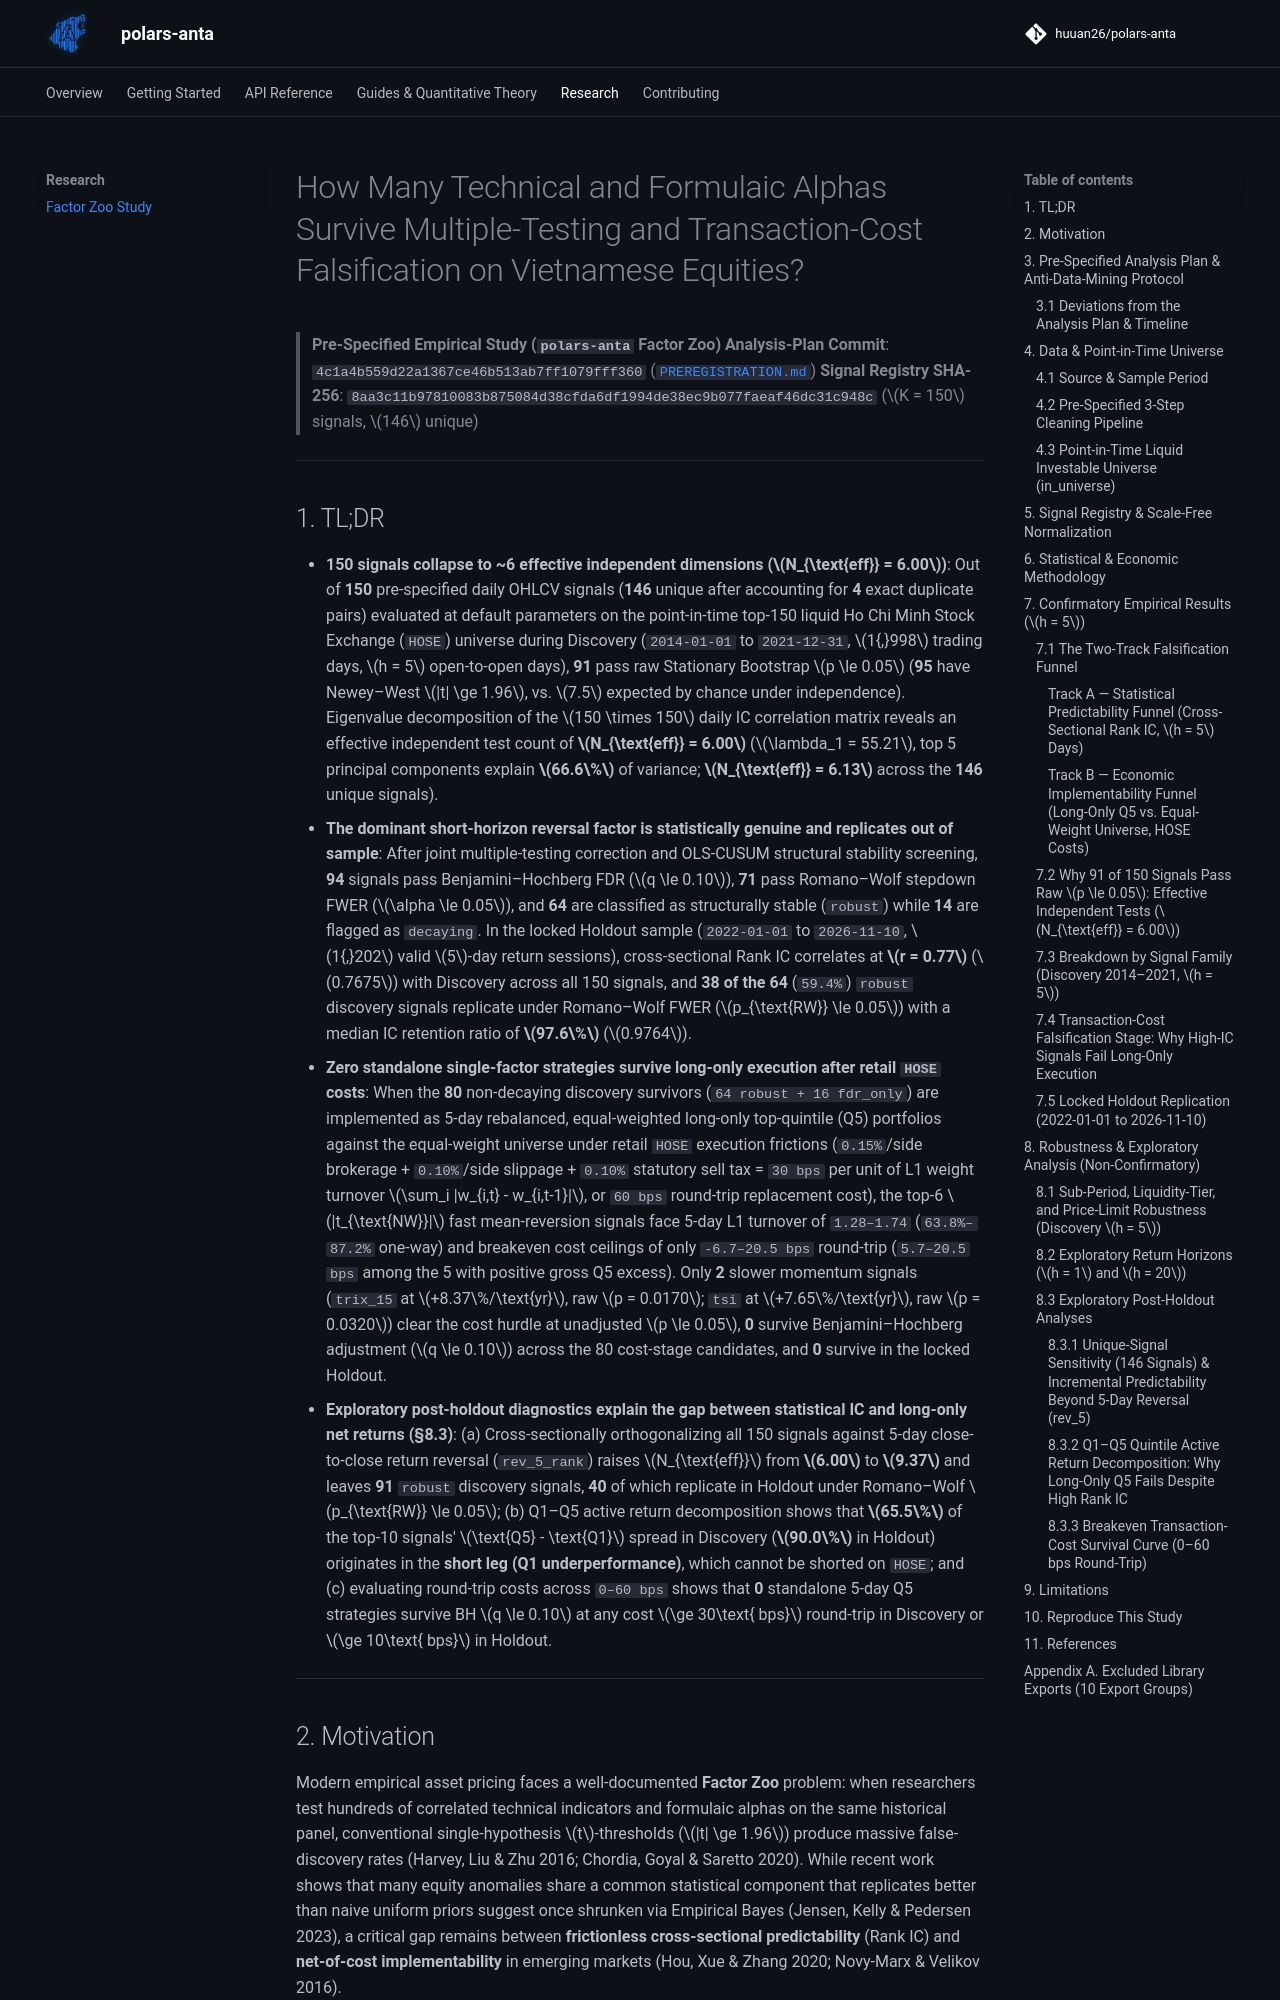

repository: huuan26/polars-anta · page: research/factor-zoo/index.html · generator: mkdocs

# How Many Technical and Formulaic Alphas Survive Multiple-Testing and Transaction-Cost Falsification on Vietnamese Equities?

> **Pre-Specified Empirical Study (`polars-anta` Factor Zoo)**
> **Analysis-Plan Commit**: `4c1a4b559d22a1367ce46b513ab7ff1079fff360` ([`PREREGISTRATION.md`](https://github.com/huuan26/polars-anta/blob/master/research/factor_zoo/PREREGISTRATION.md))
> **Signal Registry SHA-256**: `8aa3c11b97810083b875084d38cfda6df1994de38ec9b077faeaf46dc31c948c` ($K = 150$ signals, $146$ unique)

---
